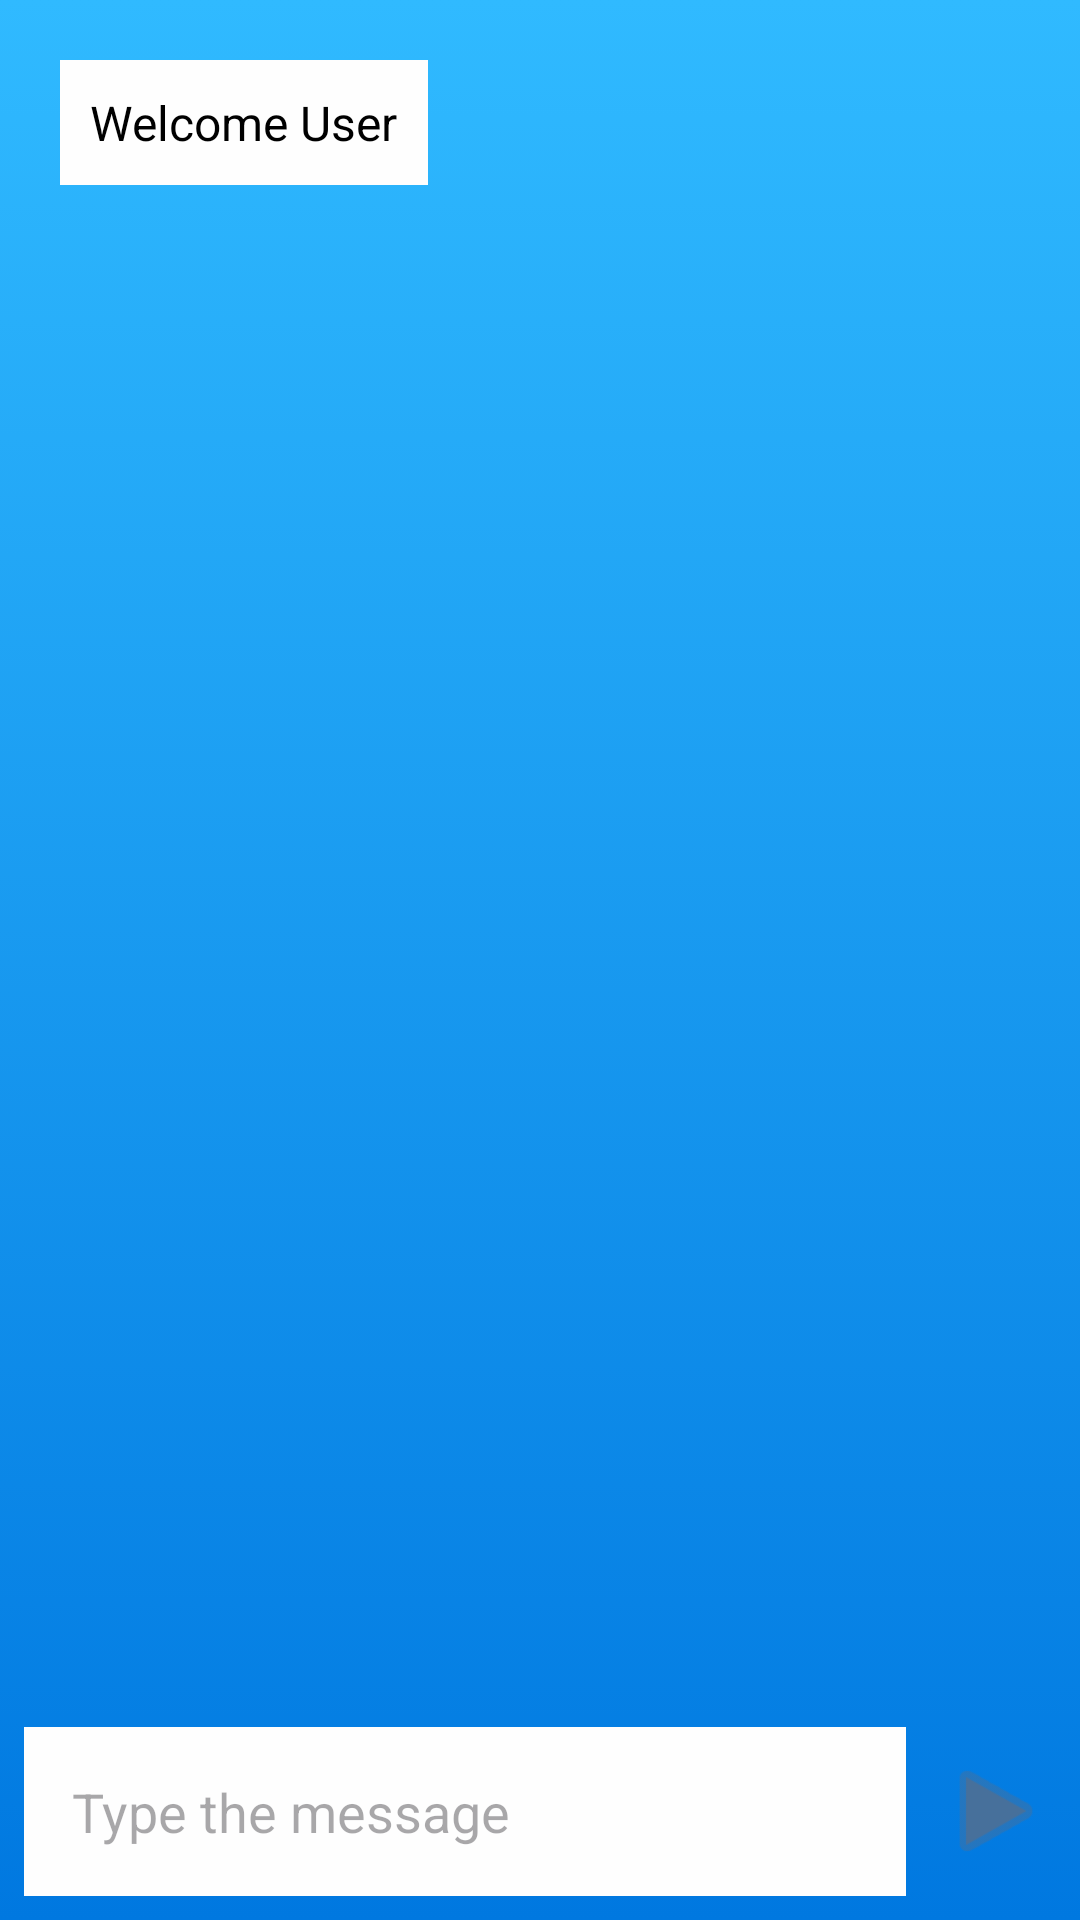

The Android layout XML behind this screen, and the referenced resources:
<!-- AndroidManifest.xml: application theme Theme.Task81CAndroidAppExample -->
<!-- res/layout/activity_main.xml -->
<?xml version="1.0" encoding="utf-8"?>
<RelativeLayout xmlns:android="http://schemas.android.com/apk/res/android"
    android:layout_width="match_parent"
    android:layout_height="match_parent"
    android:background="@drawable/main_background">

    <LinearLayout
        android:id="@+id/welcomeContainer"
        android:layout_width="wrap_content"
        android:layout_height="wrap_content"
        android:layout_alignParentTop="true"
        android:layout_marginStart="20dp"
        android:layout_marginTop="20dp"
        android:background="@color/gray"
        android:padding="10dp"
        android:orientation="vertical">

        <TextView
            android:id="@+id/welcomeMessage"
            android:layout_width="wrap_content"
            android:layout_height="wrap_content"
            android:text="Welcome User"
            android:textColor="@color/black"
            android:textSize="16sp" />

    </LinearLayout>

    <ScrollView
        android:layout_width="match_parent"
        android:layout_height="match_parent"
        android:layout_above="@+id/messageContainer"
        android:layout_below="@+id/welcomeContainer"
        android:layout_marginTop="20dp"
        android:layout_marginBottom="8dp">

        <LinearLayout
            android:id="@+id/messagesContainer"
            android:layout_width="match_parent"
            android:layout_height="wrap_content"
            android:orientation="vertical"
            android:padding="8dp">

        </LinearLayout>
    </ScrollView>

    <RelativeLayout
        android:id="@+id/messageContainer"
        android:layout_width="match_parent"
        android:layout_height="wrap_content"
        android:layout_alignParentBottom="true"
        android:padding="8dp">

        <EditText
            android:id="@+id/chatInputBox"
            android:layout_width="match_parent"
            android:layout_height="wrap_content"
            android:layout_marginEnd="50dp"
            android:background="@color/gray"
            android:hint="Type the message"
            android:padding="16dp" />

        <Button
            android:id="@+id/sendButton"
            android:layout_width="40dp"
            android:layout_height="40dp"
            android:layout_alignParentEnd="true"
            android:layout_centerVertical="true"
            android:background="@android:drawable/ic_media_play"
            android:backgroundTint="@color/message_blue" />

    </RelativeLayout>

    <ProgressBar
        android:id="@+id/progressBar"
        android:layout_width="wrap_content"
        android:layout_height="wrap_content"
        android:layout_centerInParent="true"
        android:visibility="gone" />

</RelativeLayout>
<!-- resources referenced by this layout -->
<resources>
  <color name="black">#FF000000</color>
  <color name="gray">#FEFEFE</color>
  <color name="message_blue">#47709B</color>
  <!-- drawable main_background (drawable) -->
  <?xml version="1.0" encoding="utf-8"?>
  <selector xmlns:android="http://schemas.android.com/apk/res/android">
      <item>
          <shape
              android:shape="rectangle">
              <gradient
                  android:type="linear"
                  android:startColor="#30baff"
                  android:endColor="#0078e0"
                  android:angle="270"/>
          </shape>
      </item>
  </selector>
  <style name="Theme.Task81CAndroidAppExample" parent="Base.Theme.Task81CAndroidAppExample" />
  <style name="Base.Theme.Task81CAndroidAppExample" parent="Theme.Material3.DayNight.NoActionBar">
          
          <item name="colorPrimary">@color/message_blue</item>
          <item name="colorPrimaryVariant">@color/dark_blue</item>
          <item name="colorOnPrimary">@color/white</item>
          <item name="android:statusBarColor">@color/dark_blue</item>
      </style>
  <color name="dark_blue">#47709B</color>
  <color name="white">#FFFFFF</color>
</resources>
